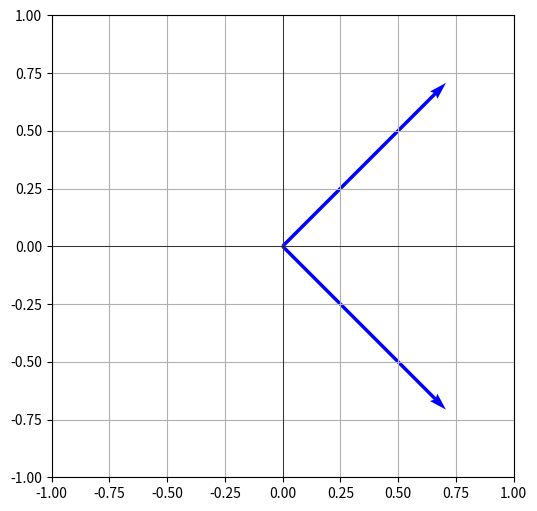

Write the Python code that produced this figure.
import matplotlib.pyplot as plt
import numpy as np

v1 = np.array([1/np.sqrt(2), 1/np.sqrt(2)])  # real vector
v2 = np.array([1/np.sqrt(2), -1/np.sqrt(2)])  # real vector

fig, ax = plt.subplots(figsize=(6, 6))  # fixed 6x6 inches
ax.set_aspect('equal')
plt.quiver(0, 0, v1[0], v1[1], angles='xy', scale_units='xy', scale=1, color='blue')
plt.quiver(0, 0, v2[0], v2[1], angles='xy', scale_units='xy', scale=1, color='blue')
plt.xlim(-1, 1)
plt.ylim(-1, 1)
plt.grid()
plt.axhline(0, color='black', linewidth=0.5)
plt.axvline(0, color='black', linewidth=0.5)
plt.show()
